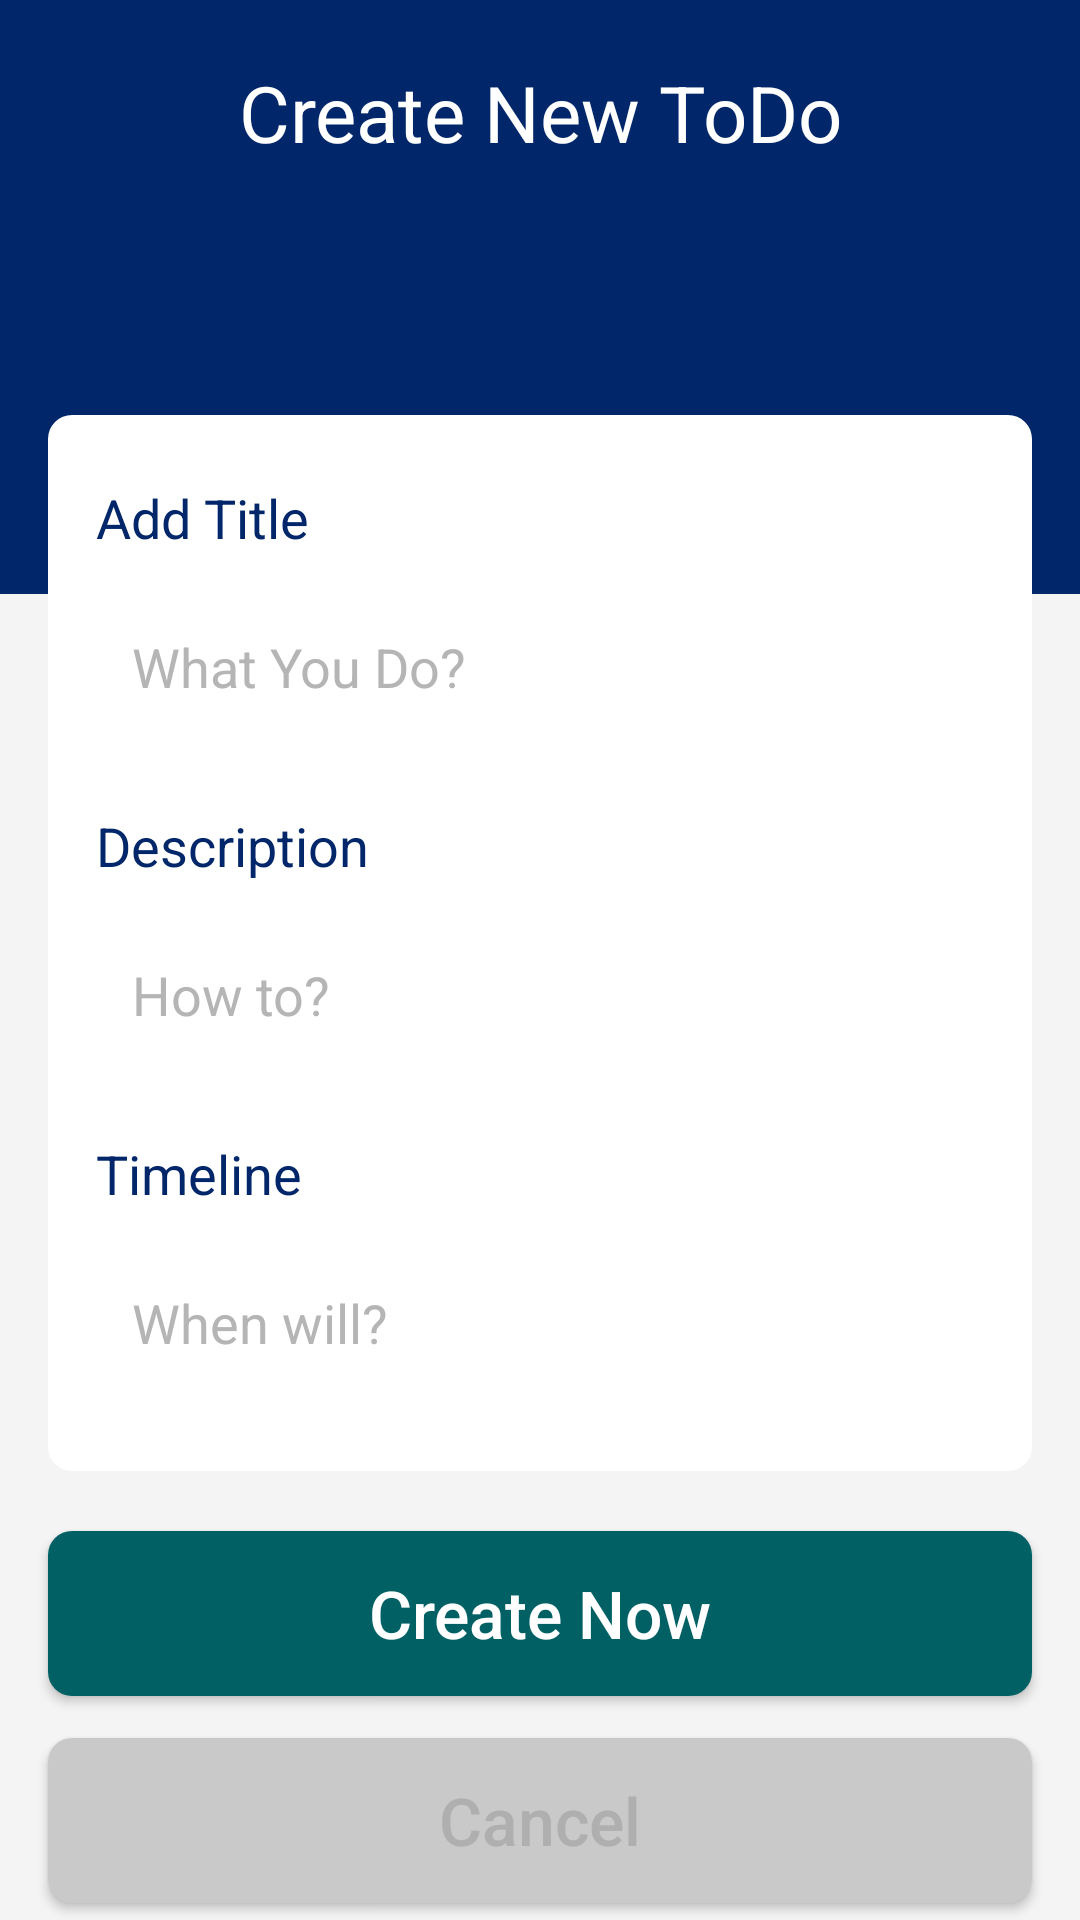

Write the Android layout XML for this screen, with the resource values it uses.
<!-- AndroidManifest.xml: application theme AppTheme -->
<!-- res/layout/activity_new_to_do.xml -->
<?xml version="1.0" encoding="utf-8"?>
<LinearLayout
    android:orientation="vertical"
    xmlns:android="http://schemas.android.com/apk/res/android"
    xmlns:app="http://schemas.android.com/apk/res-auto"
    xmlns:tools="http://schemas.android.com/tools"
    android:layout_width="match_parent"
    android:layout_height="match_parent"
    android:background="#F4F4F4"
    tools:context=".MainActivity">


    <LinearLayout
        android:orientation="vertical"
        android:layout_width="match_parent"
        android:background="@color/colorPrimaryDark"
        android:layout_height="198dp">

        <TextView
            android:id="@+id/titlepage"
            android:layout_marginTop="20dp"
            android:textSize="26sp"
            android:textColor="#FFF"
            android:text="Create New ToDo"
            android:textAlignment="center"
            android:layout_marginBottom="18dp"
            android:layout_width="match_parent"
            android:layout_height="wrap_content" />

    </LinearLayout>

    <LinearLayout
        android:layout_marginLeft="16dp"
        android:layout_marginRight="16dp"
        android:layout_marginTop="-60dp"
        android:layout_width="match_parent"
        android:layout_height="wrap_content"
        android:background="@drawable/bgtodo"
        android:orientation="vertical"
        android:paddingBottom="22dp"
        android:paddingTop="22dp">

        <LinearLayout
            android:layout_marginRight="16dp"
            android:layout_marginLeft="16dp"
            android:orientation="vertical"
            android:layout_width="match_parent"
            android:layout_height="wrap_content">

            <TextView
                android:id="@+id/addtitle"
                android:textSize="18sp"
                android:textColor="@color/colorPrimaryDark"
                android:text="Add Title"
                android:layout_marginBottom="10dp"
                android:layout_width="match_parent"
                android:layout_height="wrap_content" />

            <EditText
                android:id="@+id/title"
                android:inputType="text"
                android:background="@drawable/bginputtask"
                android:paddingStart="12dp"
                android:textColorHint="#B5B5B5"
                android:textColor="@color/colorPrimaryDark"
                android:hint="What You Do?"
                android:maxLength="16"
                android:layout_width="match_parent"
                android:layout_height="55dp" />

        </LinearLayout>

        <LinearLayout
            android:layout_marginTop="20dp"
            android:layout_marginRight="16dp"
            android:layout_marginLeft="16dp"
            android:orientation="vertical"
            android:layout_width="match_parent"
            android:layout_height="wrap_content">

            <TextView
                android:id="@+id/adddescription"
                android:textSize="18sp"
                android:textColor="@color/colorPrimaryDark"
                android:text="Description"
                android:layout_marginBottom="10dp"
                android:layout_width="match_parent"
                android:layout_height="wrap_content" />

            <EditText
                android:id="@+id/description"
                android:inputType="text"
                android:background="@drawable/bginputtask"
                android:paddingStart="12dp"
                android:textColorHint="#B5B5B5"
                android:maxLength="38"
                android:textColor="@color/colorPrimaryDark"
                android:hint="How to?"
                android:layout_width="match_parent"
                android:layout_height="55dp" />

        </LinearLayout>

        <LinearLayout
            android:layout_marginTop="20dp"
            android:layout_marginRight="16dp"
            android:layout_marginLeft="16dp"
            android:orientation="vertical"
            android:layout_width="match_parent"
            android:layout_height="wrap_content">

            <TextView
                android:id="@+id/adddate"
                android:textSize="18sp"
                android:textColor="@color/colorPrimaryDark"
                android:text="Timeline"
                android:layout_marginBottom="10dp"
                android:layout_width="match_parent"
                android:layout_height="wrap_content" />

            <EditText
                android:id="@+id/date"
                android:inputType="text"
                android:background="@drawable/bginputtask"
                android:paddingStart="12dp"
                android:textColorHint="#B5B5B5"
                android:textColor="@color/colorPrimaryDark"
                android:hint="When will?"
                android:maxLength="10"
                android:layout_width="match_parent"
                android:layout_height="55dp" />

        </LinearLayout>


    </LinearLayout>

    <Button
        android:id="@+id/btnSaveTask"
        android:layout_marginRight="16dp"
        android:layout_marginLeft="16dp"
        android:layout_marginTop="20dp"
        android:text="Create Now"
        android:textColor="#FFF"
        android:textAllCaps="false"
        android:background="@drawable/bgbtncreate"
        android:textSize="22sp"
        android:layout_width="match_parent"
        android:layout_height="55dp" />

    <Button
        android:id="@+id/btnCancel"
        android:layout_marginRight="16dp"
        android:layout_marginLeft="16dp"
        android:layout_marginTop="14dp"
        android:text="Cancel"
        android:textColor="#AFAFAF"
        android:textAllCaps="false"
        android:background="@drawable/bgbtncancel"
        android:textSize="22sp"
        android:layout_width="match_parent"
        android:layout_height="55dp" />


</LinearLayout>
<!-- resources referenced by this layout -->
<resources>
  <color name="colorPrimaryDark">#012669</color>
  <!-- drawable bgbtncancel (drawable) -->
  <?xml version="1.0" encoding="utf-8"?>
  <shape xmlns:android="http://schemas.android.com/apk/res/android">
  
      <solid
          android:color="?attr/otherButtonColor"
          />
      <corners
          android:radius="8dp"
          />
  
  </shape>
  <!-- drawable bgbtncreate (drawable) -->
  <?xml version="1.0" encoding="utf-8"?>
  <shape xmlns:android="http://schemas.android.com/apk/res/android">
  
      <solid
          android:color="#006064"
          />
      <corners
          android:radius="8dp"
          />
  
  </shape>
  <!-- drawable bgtodo (drawable) -->
  <?xml version="1.0" encoding="utf-8"?>
  <shape xmlns:android="http://schemas.android.com/apk/res/android">
  
      <solid
          android:color="#FFF"
          />
  
      <corners
          android:radius="8dp"
      />
  </shape>
  <style name="AppTheme" parent="Theme.AppCompat.Light.NoActionBar">
          
          <item name="colorPrimary">#1565c0</item>
          <item name="colorPrimaryDark">#003c8f</item>
          <item name="colorAccent">#003c8f</item>
          <item name="android:textColorPrimary">#000</item>
          <item name="backgroundColor">#EBEBEB</item>
          <item name="primaryTextColor">#003c8f</item>
          <item name="secondaryTextColor">#868686</item>
          <item name="inputTask">#FFF</item>
          <item name="inputTaskCell">#EBEBEB</item>
          <item name="todayTextColor">#d50505</item>
          <item name="dateTextColor">#707070</item>
          <item name="otherButtonColor">#C9C9C9</item>
          <item name="deleteTextColor">#7A7A7A</item>
          <item name="white">#FFF</item>
          <item name="black">#000</item>
      </style>
</resources>
